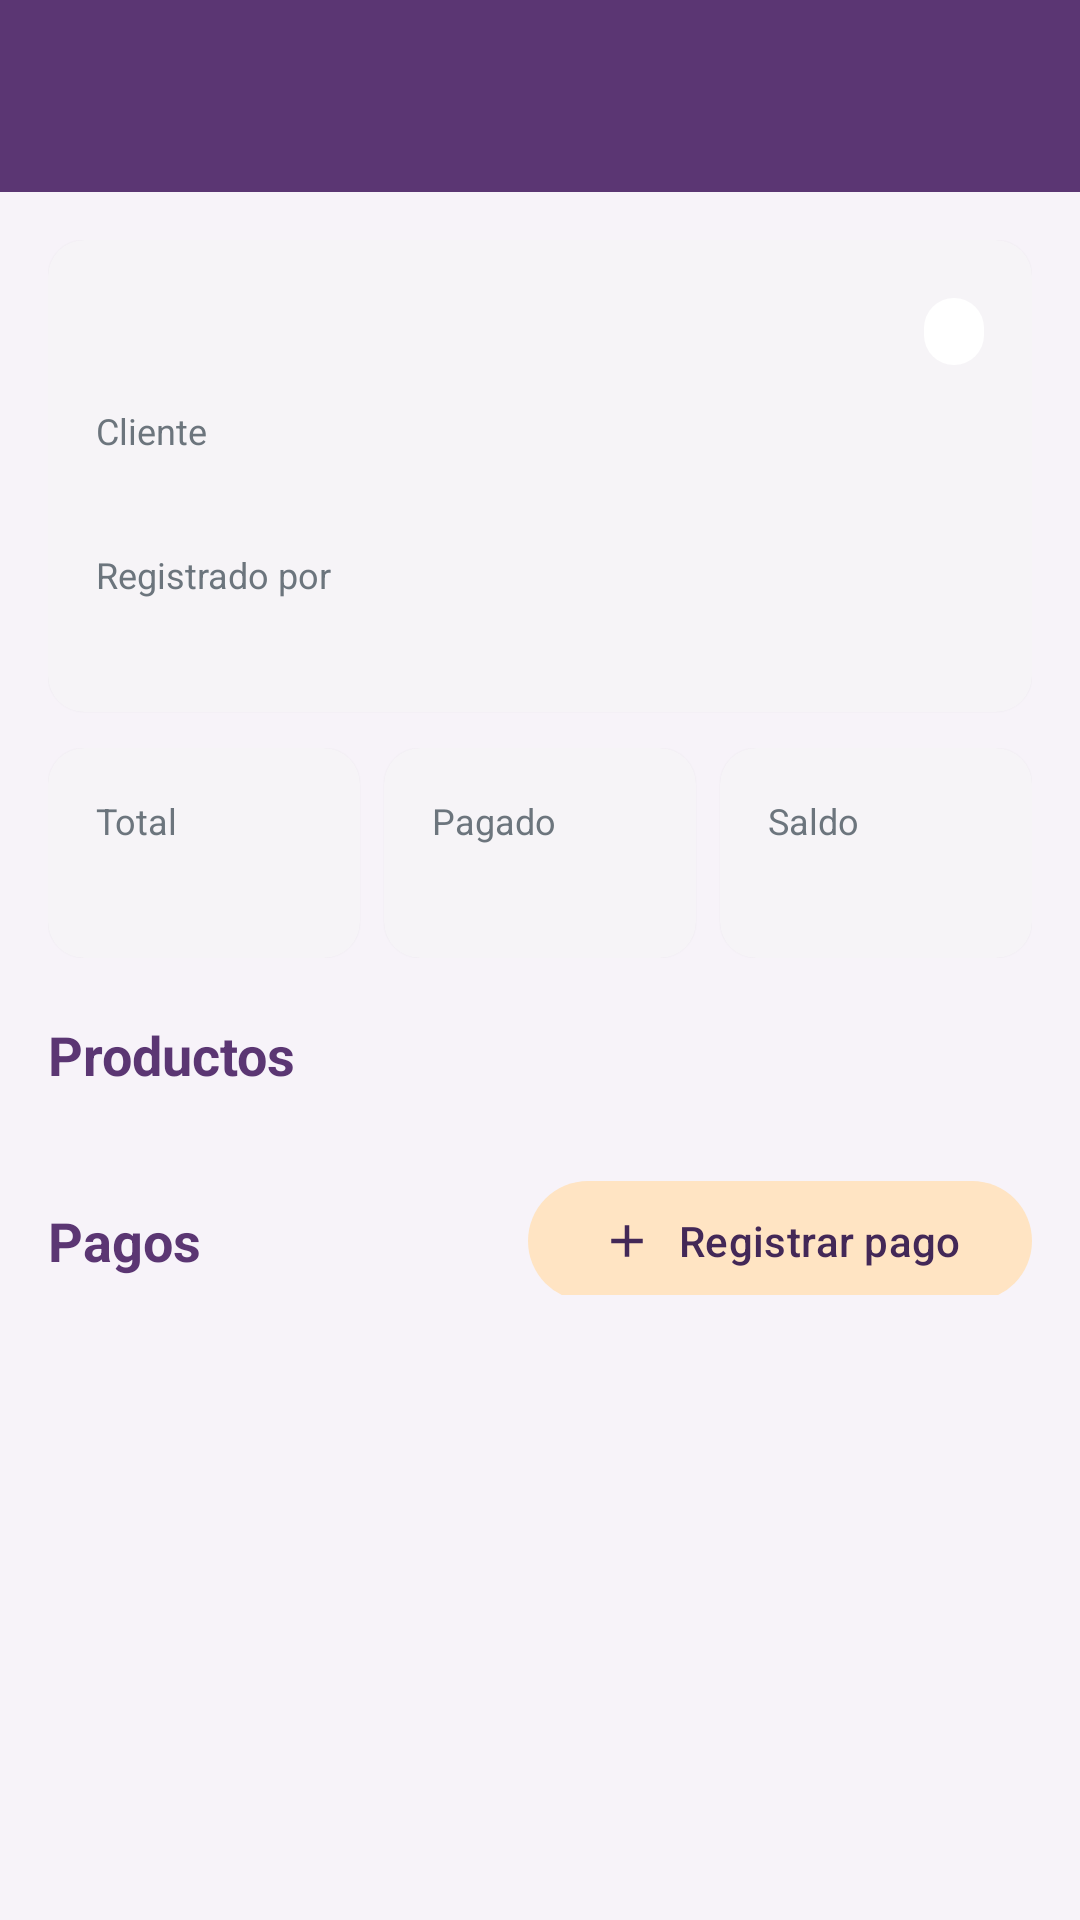

Layout XML and referenced resources for this Android screen:
<!-- AndroidManifest.xml: application theme Theme.LosHilosDeMaya -->
<!-- res/layout/activity_detalle_pedido.xml -->
<?xml version="1.0" encoding="utf-8"?>
<LinearLayout xmlns:android="http://schemas.android.com/apk/res/android"
    xmlns:app="http://schemas.android.com/apk/res-auto"
    android:layout_width="match_parent"
    android:layout_height="match_parent"
    android:background="@color/fondo"
    android:orientation="vertical">

    <com.google.android.material.appbar.MaterialToolbar
        android:id="@+id/toolbar"
        style="@style/Maya.Toolbar"
        android:layout_width="match_parent"
        android:layout_height="?attr/actionBarSize" />

    <com.google.android.material.progressindicator.LinearProgressIndicator
        android:id="@+id/cargando"
        android:layout_width="match_parent"
        android:layout_height="wrap_content"
        android:indeterminate="true"
        android:visibility="gone" />

    <androidx.core.widget.NestedScrollView
        android:layout_width="match_parent"
        android:layout_height="match_parent">

        <LinearLayout
            android:layout_width="match_parent"
            android:layout_height="wrap_content"
            android:orientation="vertical"
            android:padding="16dp">

            
            <com.google.android.material.card.MaterialCardView
                style="@style/Maya.Tarjeta"
                android:layout_width="match_parent"
                android:layout_height="wrap_content">

                <LinearLayout
                    android:layout_width="match_parent"
                    android:layout_height="wrap_content"
                    android:orientation="vertical">

                    <LinearLayout
                        android:layout_width="match_parent"
                        android:layout_height="wrap_content"
                        android:gravity="center_vertical"
                        android:orientation="horizontal">

                        <TextView
                            android:id="@+id/codigo"
                            android:layout_width="0dp"
                            android:layout_height="wrap_content"
                            android:layout_weight="1"
                            android:textColor="@color/texto"
                            android:textSize="22sp"
                            android:textStyle="bold" />

                        <TextView
                            android:id="@+id/estado"
                            style="@style/Maya.Estado"
                            android:layout_width="wrap_content"
                            android:layout_height="wrap_content" />
                    </LinearLayout>

                    <TextView
                        style="@style/Maya.Etiqueta"
                        android:layout_width="wrap_content"
                        android:layout_height="wrap_content"
                        android:text="@string/campo_cliente" />

                    <TextView
                        android:id="@+id/cliente"
                        style="@style/Maya.Valor"
                        android:layout_width="match_parent"
                        android:layout_height="wrap_content"
                        android:textColor="@color/primario" />

                    <TextView
                        style="@style/Maya.Etiqueta"
                        android:layout_width="wrap_content"
                        android:layout_height="wrap_content"
                        android:text="@string/registrado_por" />

                    <TextView
                        android:id="@+id/registro"
                        style="@style/Maya.Valor"
                        android:layout_width="match_parent"
                        android:layout_height="wrap_content" />
                </LinearLayout>
            </com.google.android.material.card.MaterialCardView>

            
            <LinearLayout
                android:layout_width="match_parent"
                android:layout_height="wrap_content"
                android:layout_marginTop="12dp"
                android:orientation="horizontal">

                <com.google.android.material.card.MaterialCardView
                    style="@style/Maya.Tarjeta"
                    android:layout_width="0dp"
                    android:layout_height="wrap_content"
                    android:layout_marginEnd="4dp"
                    android:layout_weight="1">

                    <LinearLayout
                        android:layout_width="match_parent"
                        android:layout_height="wrap_content"
                        android:orientation="vertical">

                        <TextView
                            android:layout_width="wrap_content"
                            android:layout_height="wrap_content"
                            android:text="@string/total"
                            android:textColor="@color/texto_suave"
                            android:textSize="12sp" />

                        <TextView
                            android:id="@+id/total"
                            android:layout_width="wrap_content"
                            android:layout_height="wrap_content"
                            android:textColor="@color/texto"
                            android:textSize="16sp"
                            android:textStyle="bold" />
                    </LinearLayout>
                </com.google.android.material.card.MaterialCardView>

                <com.google.android.material.card.MaterialCardView
                    style="@style/Maya.Tarjeta"
                    android:layout_width="0dp"
                    android:layout_height="wrap_content"
                    android:layout_marginHorizontal="4dp"
                    android:layout_weight="1">

                    <LinearLayout
                        android:layout_width="match_parent"
                        android:layout_height="wrap_content"
                        android:orientation="vertical">

                        <TextView
                            android:layout_width="wrap_content"
                            android:layout_height="wrap_content"
                            android:text="@string/pagado"
                            android:textColor="@color/texto_suave"
                            android:textSize="12sp" />

                        <TextView
                            android:id="@+id/pagado"
                            android:layout_width="wrap_content"
                            android:layout_height="wrap_content"
                            android:textColor="@color/estado_entregado"
                            android:textSize="16sp"
                            android:textStyle="bold" />
                    </LinearLayout>
                </com.google.android.material.card.MaterialCardView>

                <com.google.android.material.card.MaterialCardView
                    style="@style/Maya.Tarjeta"
                    android:layout_width="0dp"
                    android:layout_height="wrap_content"
                    android:layout_marginStart="4dp"
                    android:layout_weight="1">

                    <LinearLayout
                        android:layout_width="match_parent"
                        android:layout_height="wrap_content"
                        android:orientation="vertical">

                        <TextView
                            android:layout_width="wrap_content"
                            android:layout_height="wrap_content"
                            android:text="@string/saldo"
                            android:textColor="@color/texto_suave"
                            android:textSize="12sp" />

                        <TextView
                            android:id="@+id/saldo"
                            android:layout_width="wrap_content"
                            android:layout_height="wrap_content"
                            android:textColor="@color/peligro"
                            android:textSize="16sp"
                            android:textStyle="bold" />
                    </LinearLayout>
                </com.google.android.material.card.MaterialCardView>
            </LinearLayout>

            
            <TextView
                style="@style/Maya.Seccion"
                android:layout_width="wrap_content"
                android:layout_height="wrap_content"
                android:text="@string/productos_pedido" />

            <com.google.android.material.card.MaterialCardView
                android:layout_width="match_parent"
                android:layout_height="wrap_content"
                app:cardCornerRadius="12dp"
                app:strokeColor="@color/borde">

                <androidx.recyclerview.widget.RecyclerView
                    android:id="@+id/listaLineas"
                    android:layout_width="match_parent"
                    android:layout_height="wrap_content"
                    android:nestedScrollingEnabled="false" />
            </com.google.android.material.card.MaterialCardView>

            
            <LinearLayout
                android:layout_width="match_parent"
                android:layout_height="wrap_content"
                android:gravity="center_vertical"
                android:orientation="horizontal">

                <TextView
                    style="@style/Maya.Seccion"
                    android:layout_width="0dp"
                    android:layout_height="wrap_content"
                    android:layout_weight="1"
                    android:text="@string/modulo_pagos" />

                <com.google.android.material.button.MaterialButton
                    android:id="@+id/botonRegistrarPago"
                    style="@style/Widget.Material3.Button.TonalButton"
                    android:layout_width="wrap_content"
                    android:layout_height="wrap_content"
                    android:layout_marginTop="12dp"
                    android:text="@string/registrar_pago"
                    app:icon="@drawable/ic_agregar" />
            </LinearLayout>

            <androidx.recyclerview.widget.RecyclerView
                android:id="@+id/listaPagos"
                android:layout_width="match_parent"
                android:layout_height="wrap_content"
                android:layout_marginHorizontal="-12dp"
                android:nestedScrollingEnabled="false" />

            <TextView
                android:id="@+id/sinPagos"
                android:layout_width="wrap_content"
                android:layout_height="wrap_content"
                android:text="@string/sin_pagos"
                android:textColor="@color/texto_suave"
                android:visibility="gone" />
        </LinearLayout>
    </androidx.core.widget.NestedScrollView>
</LinearLayout>
<!-- resources referenced by this layout -->
<resources>
  <color name="borde">#DEE2E6</color>
  <color name="estado_entregado">#2E9E5B</color>
  <color name="fondo">#F7F3F9</color>
  <color name="peligro">#C0392B</color>
  <color name="primario">#5B3673</color>
  <color name="texto">#292124</color>
  <color name="texto_suave">#6C757D</color>
  <!-- drawable ic_agregar (drawable) -->
  <?xml version="1.0" encoding="utf-8"?>
  <vector xmlns:android="http://schemas.android.com/apk/res/android"
      android:width="24dp"
      android:height="24dp"
      android:tint="?attr/colorControlNormal"
      android:viewportWidth="24"
      android:viewportHeight="24">
      <path
          android:fillColor="@android:color/white"
          android:pathData="M19,13h-6v6h-2v-6H5v-2h6V5h2v6h6v2z" />
  </vector>
  <string name="campo_cliente">Cliente</string>
  <string name="modulo_pagos">Pagos</string>
  <string name="pagado">Pagado</string>
  <string name="productos_pedido">Productos</string>
  <string name="registrado_por">Registrado por</string>
  <string name="registrar_pago">Registrar pago</string>
  <string name="saldo">Saldo</string>
  <string name="sin_pagos">Todavía no hay pagos registrados.</string>
  <string name="total">Total</string>
  <style name="Maya.Estado">
          <item name="android:textSize">12sp</item>
          <item name="android:textColor">@color/blanco</item>
          <item name="android:textStyle">bold</item>
          <item name="android:paddingStart">10dp</item>
          <item name="android:paddingEnd">10dp</item>
          <item name="android:paddingTop">3dp</item>
          <item name="android:paddingBottom">3dp</item>
          <item name="android:background">@drawable/fondo_estado</item>
      </style>
  <style name="Maya.Etiqueta">
          <item name="android:textSize">12sp</item>
          <item name="android:textColor">@color/texto_suave</item>
          <item name="android:layout_marginTop">10dp</item>
      </style>
  <style name="Maya.Seccion">
          <item name="android:textSize">18sp</item>
          <item name="android:textStyle">bold</item>
          <item name="android:textColor">@color/primario</item>
          <item name="android:layout_marginTop">20dp</item>
          <item name="android:layout_marginBottom">8dp</item>
      </style>
  <style name="Maya.Tarjeta" parent="Widget.Material3.CardView.Elevated">
          <item name="cardBackgroundColor">@color/blanco</item>
          <item name="cardCornerRadius">12dp</item>
          <item name="contentPadding">16dp</item>
      </style>
  <style name="Maya.Toolbar" parent="Widget.Material3.Toolbar">
          <item name="android:background">@color/primario</item>
          <item name="titleTextColor">@color/blanco</item>
          <item name="subtitleTextColor">@color/secundario</item>
          <item name="navigationIconTint">@color/blanco</item>
          <item name="android:theme">@style/ThemeOverlay.Material3.Dark.ActionBar</item>
      </style>
  <style name="Maya.Valor">
          <item name="android:textSize">16sp</item>
          <item name="android:textColor">@color/texto</item>
      </style>
  <color name="blanco">#FFFFFF</color>
  <!-- drawable fondo_estado (drawable) -->
  <?xml version="1.0" encoding="utf-8"?>
  <shape xmlns:android="http://schemas.android.com/apk/res/android" android:shape="rectangle">
      <corners android:radius="12dp" />
      <solid android:color="@color/blanco" />
  </shape>
  <color name="secundario">#FFE4C3</color>
  <color name="primario_oscuro">#432857</color>
</resources>
